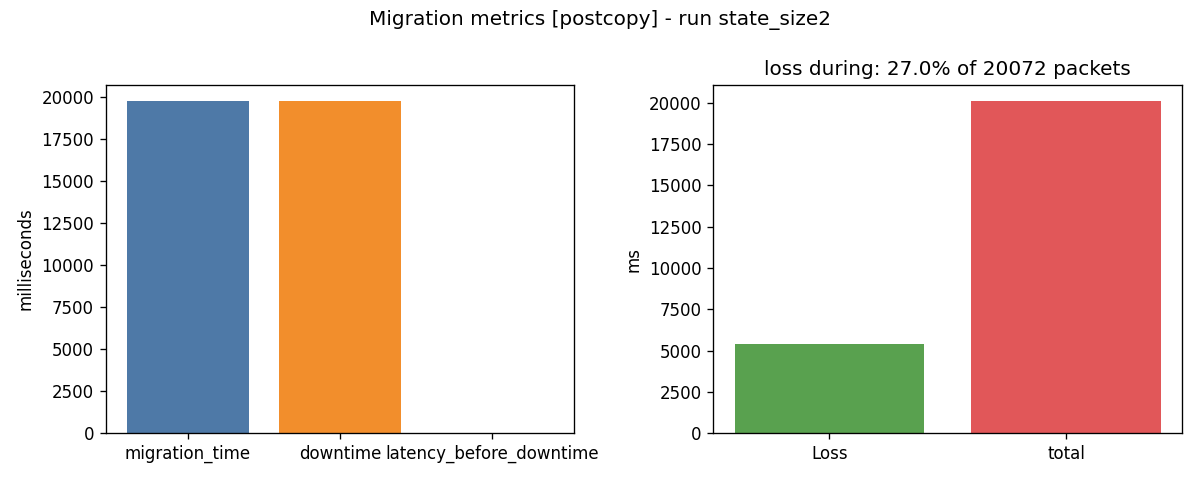

Data behind this chart, as committed beside it:
run_id, strategy, migration_time_ms, client_downtime_ms, latency_before_downtime_ms, packet_loss_during_migration_pct, total_packets_successful, total_packets, state_size_bytes, config_json
state_size2, precopy, 1974, 1396, 604.7, 14, 601, 606, 13312000, {"general":{"run_id":"state_size2","resu…
state_size2, precopy, 2096, 1155, 969.9, 12, 1113, 1118, 13312000, {"general":{"run_id":"state_size2","resu…
state_size2, precopy, 3238, 1304, 1953, 17, 2151, 2161, 25600000, {"general":{"run_id":"state_size2","resu…
state_size2, precopy, 4032, 1403, 2625, 16, 3172, 3182, 28672000, {"general":{"run_id":"state_size2","resu…
state_size2, precopy, 5829, 1371, 4468, 12, 5263, 5283, 49152000, {"general":{"run_id":"state_size2","resu…
state_size2, precopy, 11007, 1843, 9192, 9, 10471, 10506, 95232000, {"general":{"run_id":"state_size2","resu…
state_size2, precopy, 20976, 2141, 18866, 8, 20912, 20977, 189440000, {"general":{"run_id":"state_size2","resu…
state_size2, postcopy, 1648, 1654, 0.0, 19, 562, 567, 128000000, {"general":{"run_id":"state_size2","resu…
state_size2, postcopy, 2157, 2156, 0.0, 19, 1057, 1062, 226304000, {"general":{"run_id":"state_size2","resu…
state_size2, postcopy, 2970, 2986, 0.0, 19, 2053, 2058, 431104000, {"general":{"run_id":"state_size2","resu…
state_size2, postcopy, 3591, 3599, 0.0, 16, 3060, 3065, 638976000, {"general":{"run_id":"state_size2","resu…
state_size2, postcopy, 5634, 5633, 0.0, 20, 5063, 5073, 1047552000, {"general":{"run_id":"state_size2","resu…
state_size2, postcopy, 10347, 10346, 0.0, 20, 10066, 10079, 2072576000, {"general":{"run_id":"state_size2","resu…
state_size2, postcopy, 19749, 19748, 0.0, 27, 20051, 20072, 4117504000, {"general":{"run_id":"state_size2","resu…
